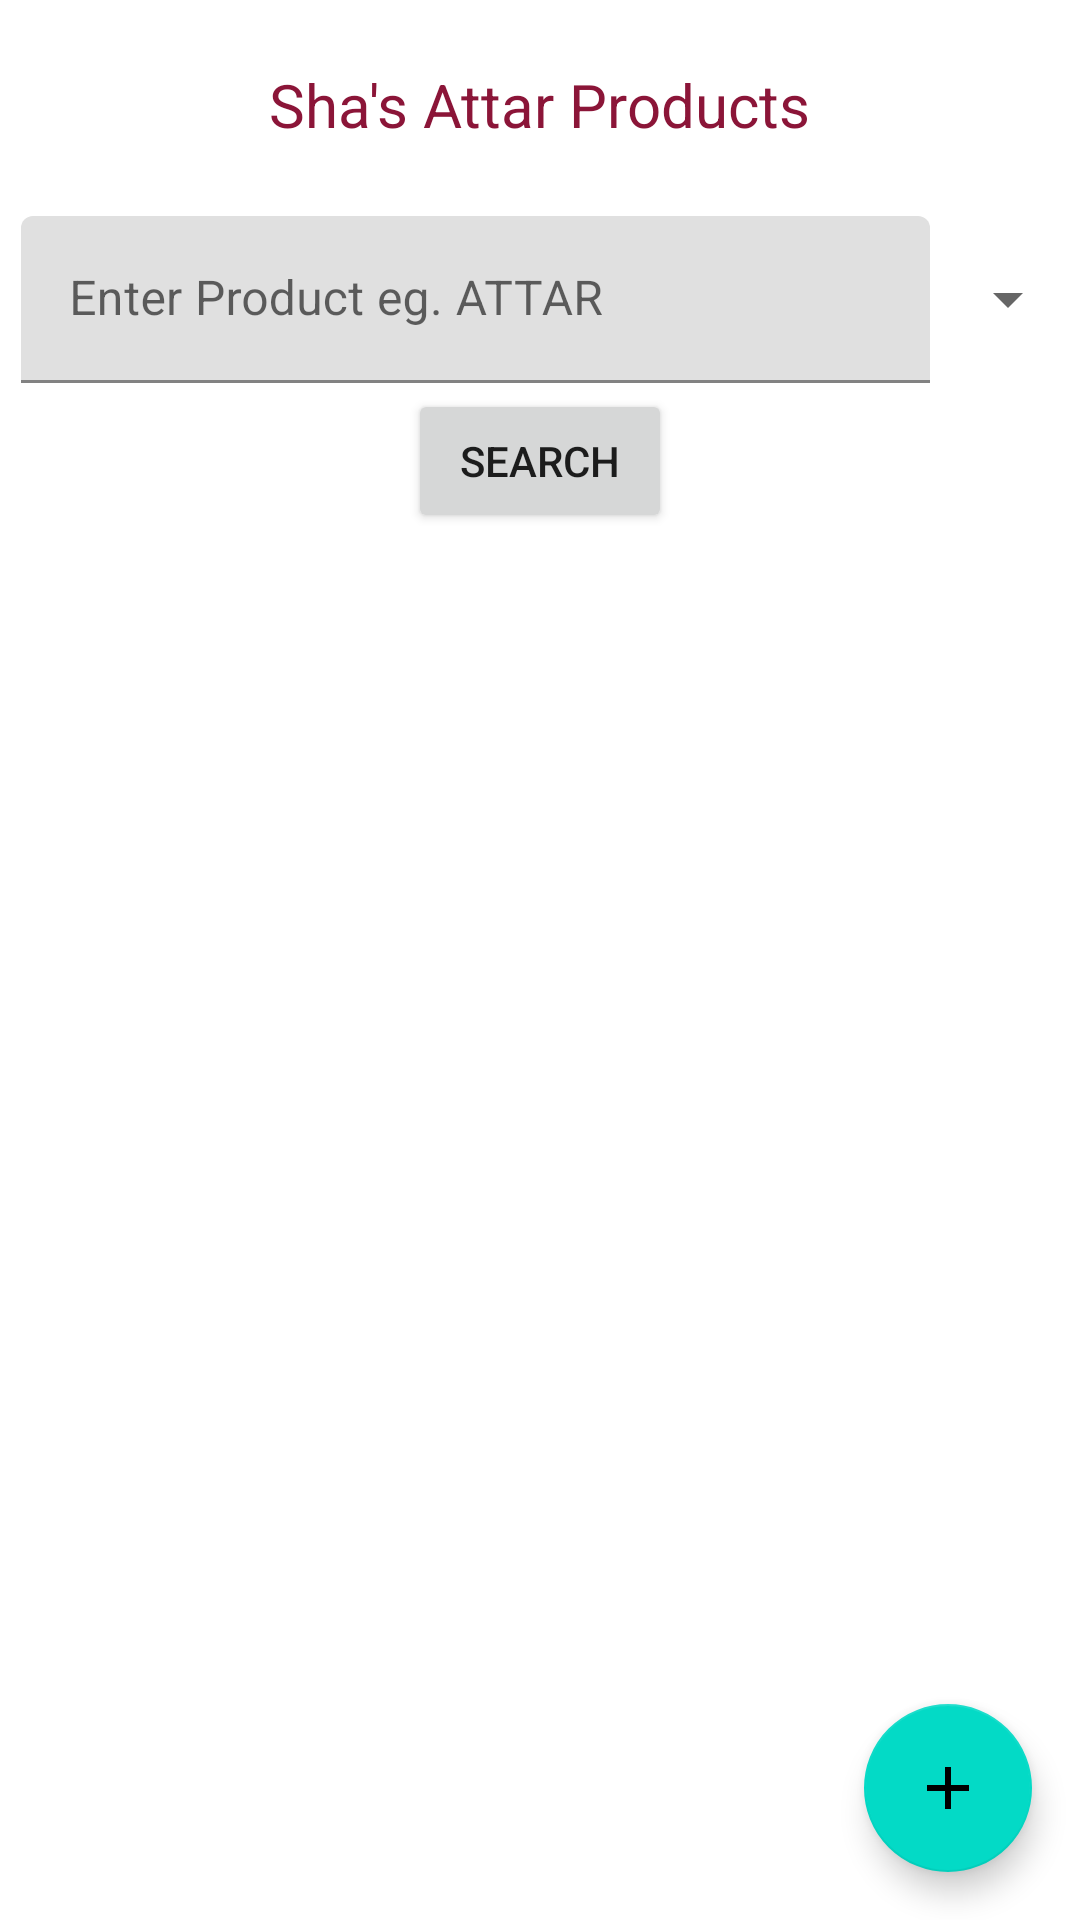

The Android layout XML behind this screen, and the referenced resources:
<!-- AndroidManifest.xml: application theme Theme.ShaAttarInvoice -->
<!-- res/layout/activity_product.xml -->
<?xml version="1.0" encoding="utf-8"?>
<LinearLayout xmlns:android="http://schemas.android.com/apk/res/android"
    xmlns:app="http://schemas.android.com/apk/res-auto"
    xmlns:tools="http://schemas.android.com/tools"
    android:id="@+id/main"
    android:layout_width="match_parent"
    android:layout_height="match_parent"
    android:orientation="vertical"
    tools:context=".activity.ProductActivity">

    
    <LinearLayout
        android:layout_width="match_parent"
        android:layout_height="wrap_content"
        android:gravity="top"
        android:orientation="vertical">

        <LinearLayout
            android:layout_width="match_parent"
            android:layout_height="70dp"
            android:layout_marginStart="10dp">

            <TextView
                android:id="@+id/product_back"
                android:layout_width="40dp"
                android:layout_height="40dp"
                android:layout_gravity="center_vertical"
                android:background="@drawable/ic_baseline_arrow_back_24" />

            <LinearLayout
                android:layout_width="match_parent"
                android:layout_height="match_parent"
                android:layout_marginEnd="50dp"
                android:gravity="center">

                <TextView
                    android:layout_width="wrap_content"
                    android:layout_height="wrap_content"
                    android:text="Sha's Attar Products"
                    android:textSize="20sp"
                    android:textColor="@color/app_color"/>
            </LinearLayout>


        </LinearLayout>
    </LinearLayout>

    <LinearLayout
        android:layout_width="match_parent"
        android:layout_height="match_parent"
        android:orientation="vertical">

        <LinearLayout
            android:layout_width="match_parent"
            android:layout_height="wrap_content"
            android:gravity="center"
            android:layout_marginStart="5dp">

            <LinearLayout
                android:layout_width="0dp"
                android:layout_height="wrap_content"
                android:layout_weight="1">
                <com.google.android.material.textfield.TextInputLayout
                    android:id="@+id/filledTextField"
                    android:layout_width="match_parent"
                    android:layout_height="wrap_content"
                    android:layout_margin="2dp"
                    android:hint="Enter Product eg. ATTAR">

                    
                    <com.google.android.material.textfield.TextInputEditText
                        android:id="@+id/product_search_et"
                        android:layout_width="match_parent"
                        android:layout_height="wrap_content"
                        android:singleLine="true"/>

                </com.google.android.material.textfield.TextInputLayout>
            </LinearLayout>
            <Spinner
                android:layout_width="wrap_content"
                android:layout_height="match_parent"
                android:id="@+id/product_spinner"/>

        </LinearLayout>

        <Button
            android:layout_width="wrap_content"
            android:layout_height="wrap_content"
            android:text="Search"
            android:id="@+id/product_search"
            android:layout_gravity="center"/>

        
        <FrameLayout
            android:id="@+id/product_no_data_ll"
            android:layout_width="match_parent"
            android:layout_height="match_parent"
            android:gravity="center"
            android:visibility="gone"
            android:orientation="vertical">

            <TextView
                android:layout_width="wrap_content"
                android:layout_height="wrap_content"
                android:layout_gravity="center"
                android:text="No Data found"
                android:textSize="20sp"
                android:textColor="@color/app_color"/>

        </FrameLayout>

        
        <FrameLayout
            android:id="@+id/product_data_ll"
            android:layout_width="match_parent"
            android:layout_height="match_parent">

            <LinearLayout
                android:layout_width="match_parent"
                android:layout_height="match_parent"
                android:layout_margin="10dp"
                android:orientation="vertical">

                <androidx.recyclerview.widget.RecyclerView
                    android:id="@+id/product_recyclerView"
                    android:layout_width="match_parent"
                    android:layout_height="wrap_content"
                    android:nestedScrollingEnabled="false"
                    android:overScrollMode="always" />

            </LinearLayout>

            <com.google.android.material.floatingactionbutton.FloatingActionButton
                android:id="@+id/product_add_fab"
                android:layout_width="wrap_content"
                android:layout_height="wrap_content"
                android:layout_gravity="bottom|end"
                android:layout_marginEnd="16dp"
                android:layout_marginBottom="16dp"
                android:src="@drawable/ic_baseline_add_24" />

        </FrameLayout>
    </LinearLayout>


</LinearLayout>
<!-- resources referenced by this layout -->
<resources>
  <color name="app_color">#8B1538</color>
  <!-- drawable ic_baseline_add_24 (drawable) -->
  <vector android:height="24dp" android:tint="#26232A"
      android:viewportHeight="24" android:viewportWidth="24"
      android:width="24dp" xmlns:android="http://schemas.android.com/apk/res/android">
      <path android:fillColor="@android:color/white" android:pathData="M19,13h-6v6h-2v-6H5v-2h6V5h2v6h6v2z"/>
  </vector>
  <style name="Theme.ShaAttarInvoice" parent="Base.Theme.ShaAttarInvoice">
          
          <item name="android:forceDarkAllowed" tools:targetApi="q">false</item>
      </style>
  <style name="Base.Theme.ShaAttarInvoice" parent="Theme.MaterialComponents.Light.NoActionBar">
          
          
      </style>
</resources>
